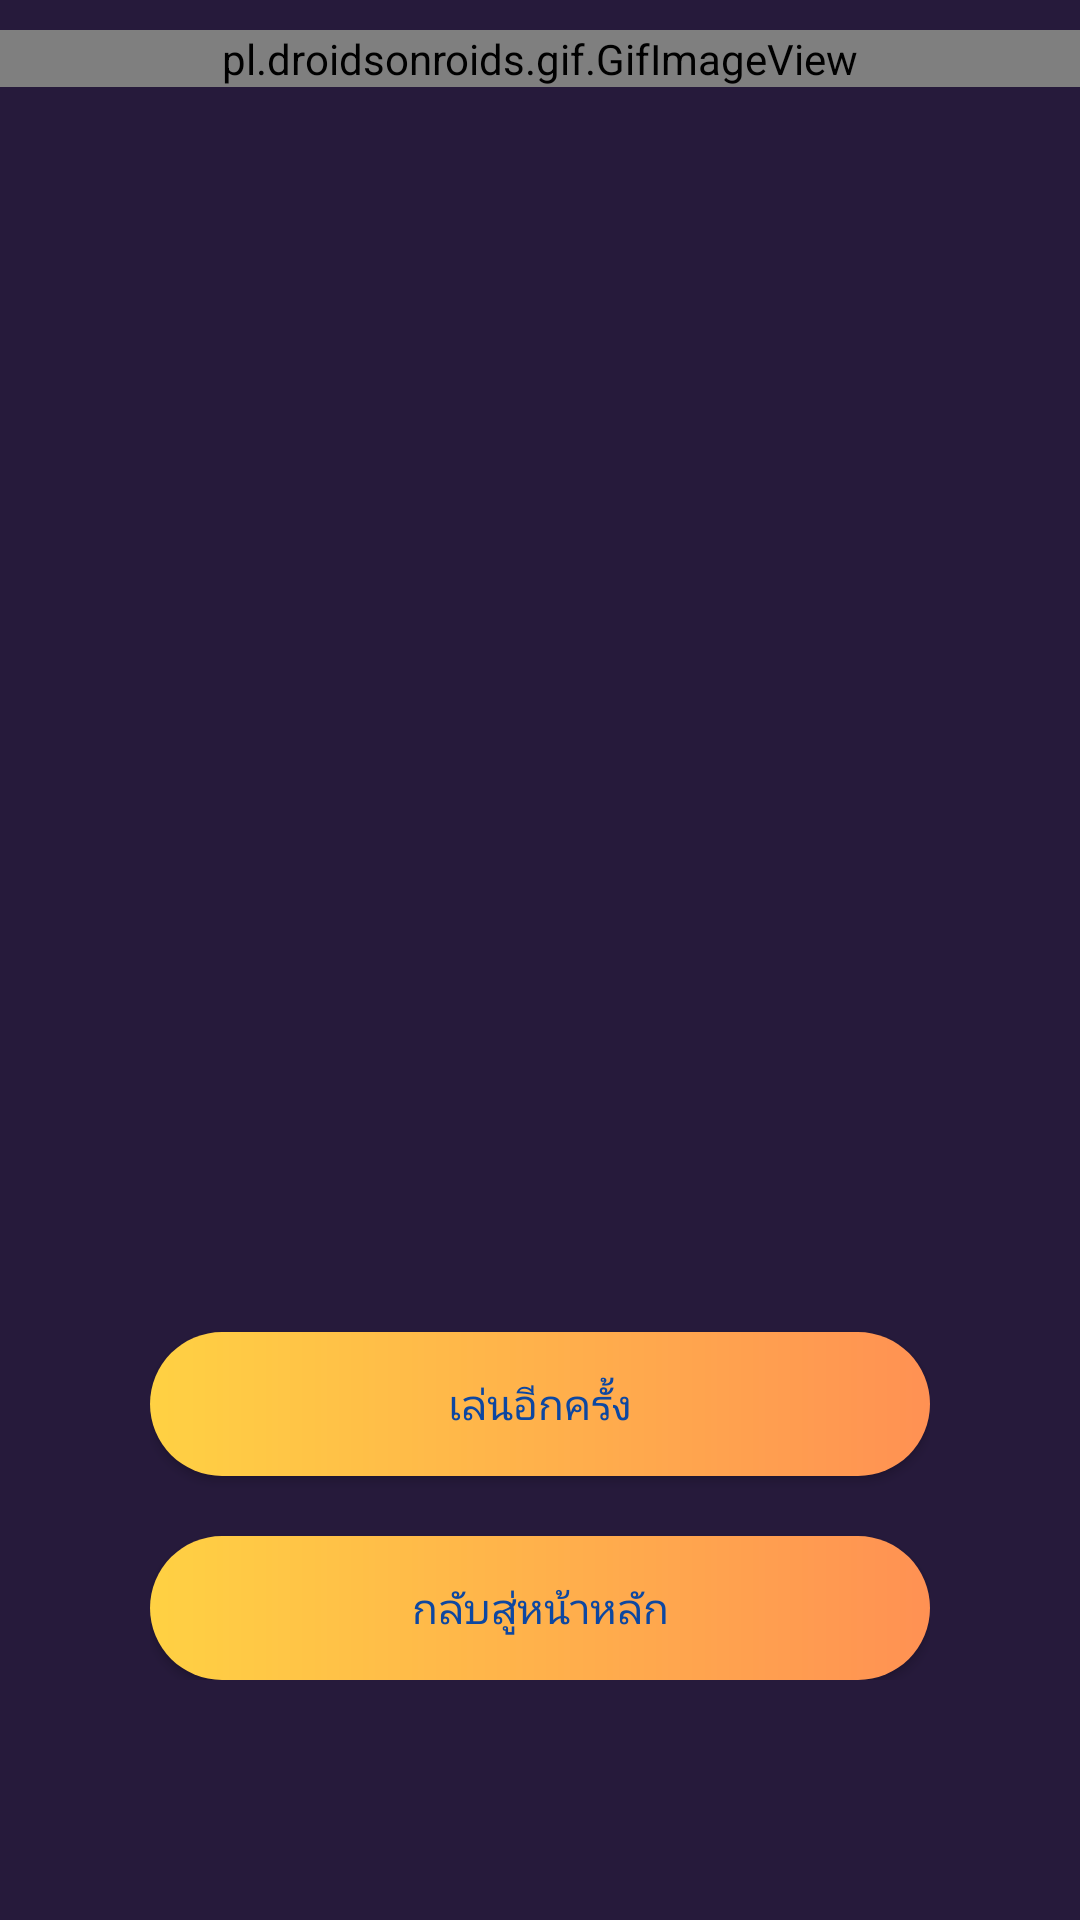

Here is an Android app screen rendered from its layout file. Give the layout XML and the strings, colors and styles it references.
<!-- AndroidManifest.xml: application theme generalNoTitle -->
<!-- res/layout/activity_winner_shake_it.xml -->
<?xml version="1.0" encoding="utf-8"?>
<FrameLayout xmlns:android="http://schemas.android.com/apk/res/android"
    xmlns:app="http://schemas.android.com/apk/res-auto"
    xmlns:tools="http://schemas.android.com/tools"
    android:layout_width="match_parent"
    android:layout_height="wrap_content"
    android:background="@color/purple"
    android:gravity="top"
    android:orientation="vertical"
    tools:context=".WinnerShakeIt">

    <pl.droidsonroids.gif.GifImageView
        android:layout_width="match_parent"
        android:layout_height="wrap_content"
        android:layout_marginTop="10dp"
        android:scaleType="fitStart"
        android:src="@drawable/bad_lucky_icon" />

    <LinearLayout
        android:layout_width="match_parent"
        android:layout_height="wrap_content"
        android:layout_gravity="bottom"
        android:layout_marginTop="50dp"
        android:layout_marginBottom="80dp"
        android:orientation="vertical"
        android:paddingStart="50dp"
        android:paddingEnd="50dp">

        <TextView
            android:id="@+id/WinnerTextShakeIt"
            android:layout_width="match_parent"
            android:layout_height="wrap_content"
            android:textAlignment="center"
            android:textColor="@color/white"
            android:textSize="35sp"
            android:textStyle="bold" />

        <android.widget.Button
            android:id="@+id/play_again_shake_it"
            android:layout_width="match_parent"
            android:layout_height="wrap_content"
            android:layout_marginTop="100dp"
            android:background="@drawable/main_menu_btn"
            android:onClick="goToShakeIt"
            android:text="@string/play_again_btn"
            android:textColor="#0D47A1" />

        <android.widget.Button
            android:id="@+id/chichi_btn"
            android:layout_width="match_parent"
            android:layout_height="wrap_content"
            android:layout_marginTop="20dp"
            android:background="@drawable/main_menu_btn"
            android:onClick="goToMenu"
            android:text="@string/go_to_menu_btn"
            android:textColor="#0D47A1" />
    </LinearLayout>
</FrameLayout>
<!-- resources referenced by this layout -->
<resources>
  <color name="purple">#261A3B</color>
  <color name="white">#FFFFFFFF</color>
  <!-- drawable bad_lucky_icon: gif bitmap (drawable, 647827 bytes) -->
  <!-- drawable main_menu_btn (drawable) -->
  <?xml version="1.0" encoding="utf-8"?>
  <shape xmlns:android="http://schemas.android.com/apk/res/android" android:shape="rectangle">
      <gradient android:startColor="#ffd143" android:endColor="#ff9153" />
      <corners android:radius="50dp"/>
  </shape>
  <string name="go_to_menu_btn">กลับสู่หน้าหลัก</string>
  <string name="play_again_btn">เล่นอีกครั้ง</string>
  <style name="generalNoTitle" parent="Theme.MaterialComponents.DayNight.NoActionBar">
          <item name="android:windowNoTitle">true</item>
          
          <item name="colorPrimary">@color/purple</item>
          <item name="colorPrimaryVariant">@color/purple_700</item>
          <item name="colorOnPrimary">@color/white</item>
          
          <item name="colorSecondary">@color/teal_200</item>
          <item name="colorSecondaryVariant">@color/teal_700</item>
          <item name="colorOnSecondary">@color/black</item>
          <item name="colorButtonNormal">@color/yellow</item>
          
          <item name="android:statusBarColor" tools:targetApi="l">?attr/colorPrimaryVariant</item>
          
      </style>
  <color name="purple_700">#FF3700B3</color>
  <color name="teal_200">#FF03DAC5</color>
  <color name="teal_700">#FF018786</color>
  <color name="black">#FF000000</color>
  <color name="yellow">#FFAB4C</color>
</resources>
